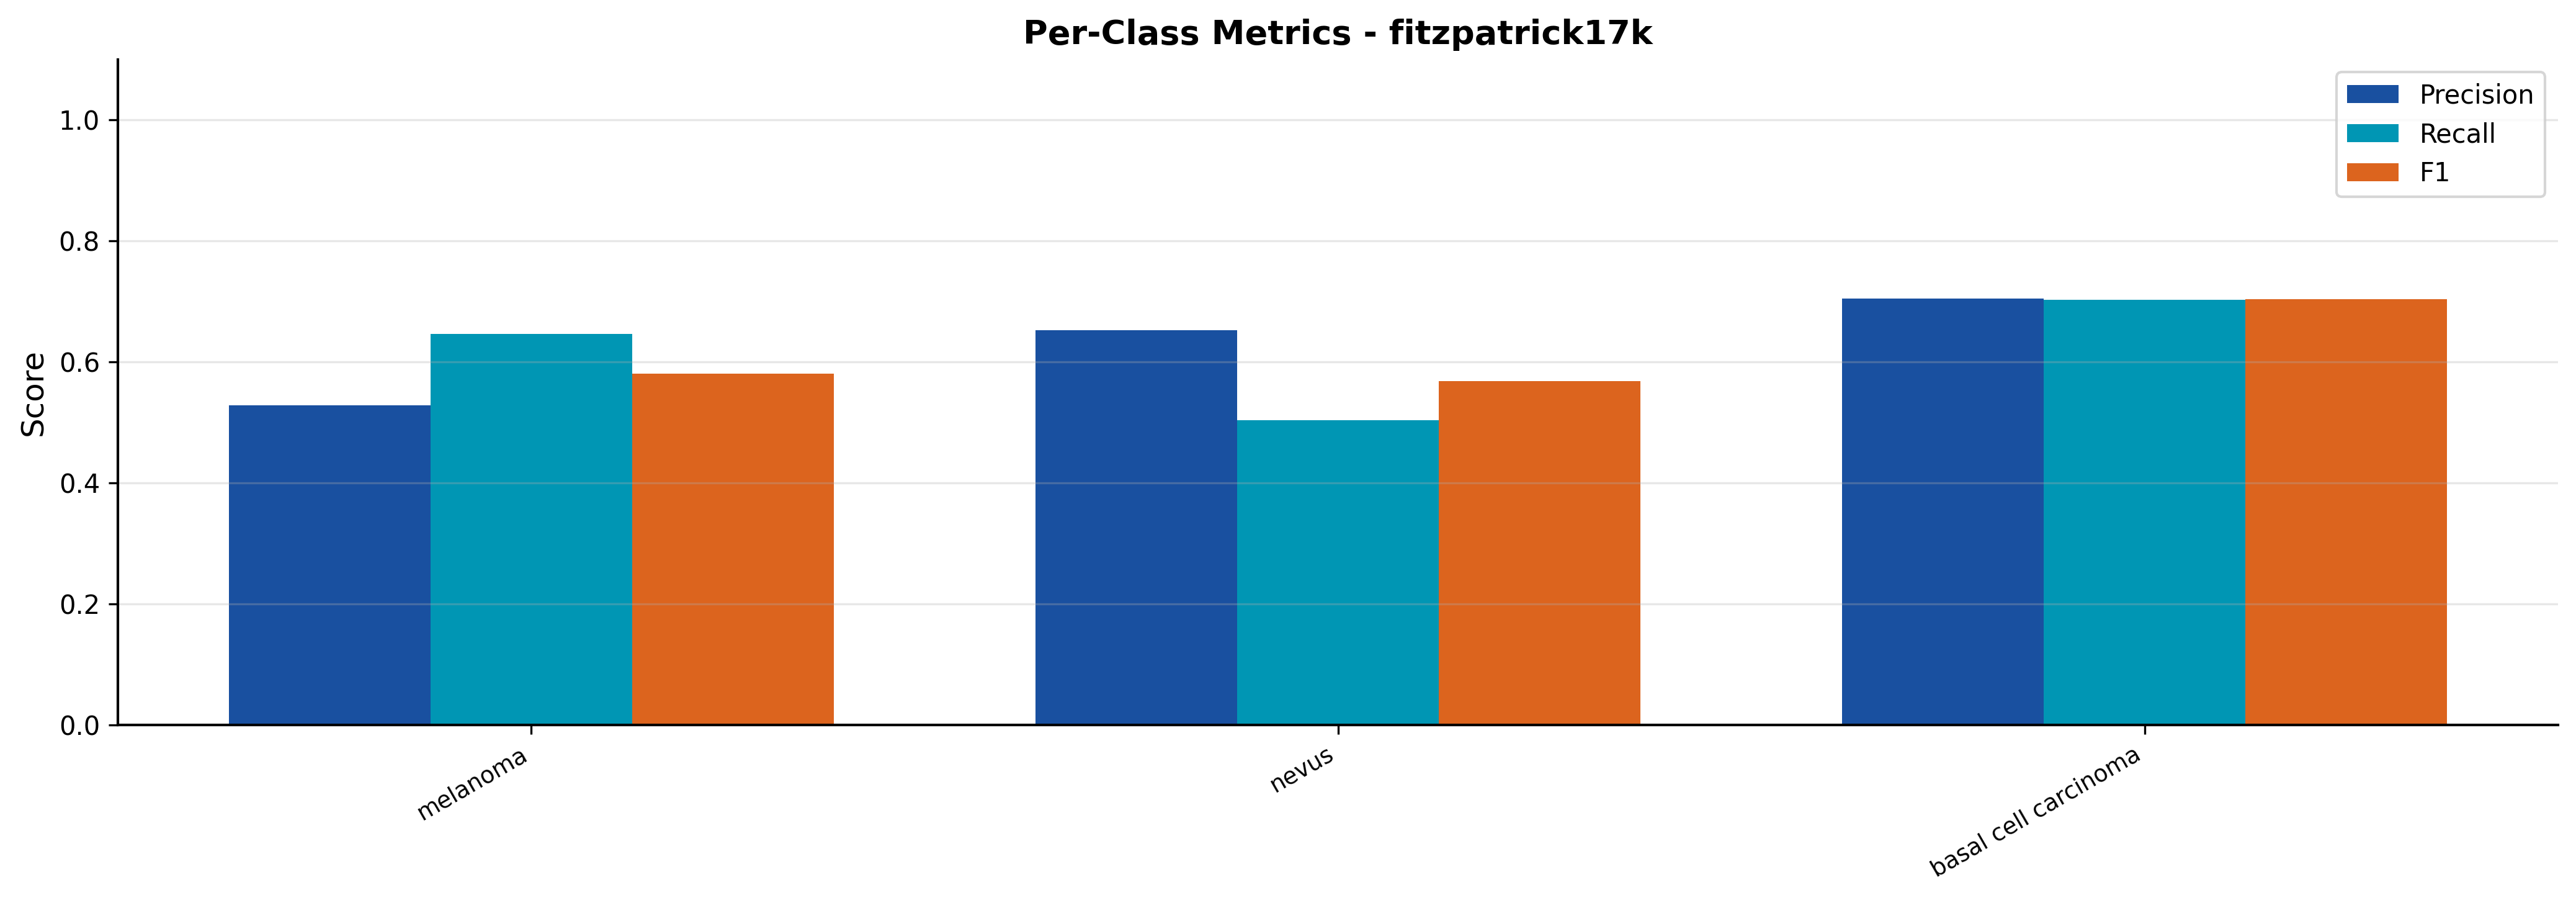

The file beside this chart, header and first rows:
split, class, precision, recall, f1
cross_fitzpatrick17k, melanoma, 0.5278, 0.6457, 0.5808
cross_fitzpatrick17k, nevus, 0.652, 0.5036, 0.5683
cross_fitzpatrick17k, basal cell carcinoma, 0.7042, 0.703, 0.7036
